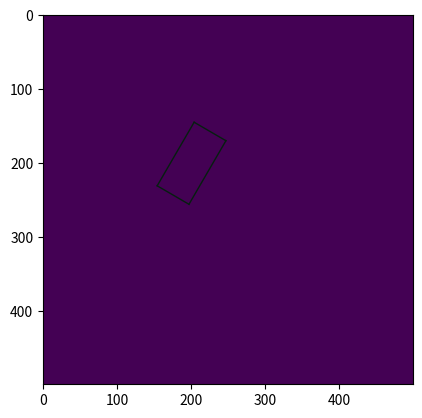

Recreate this plot in Python.
import numpy as np
import matplotlib.pyplot as plt
from math import cos,sin
import os

def PRCurve(recall,precision,path):
    if(isinstance(recall,np.ndarray)):
        assert(recall.shape[0] == precision.shape[0])

    if(isinstance(recall,list)):
        assert(len(recall) == len(precision))

    plt.xlabel('recall')
    plt.ylabel('precision')
    plt.plot(recall,precision)
    plt.savefig(path)
    plt.show()

# save multiple feature
def featureSaving(array,path):
    if not os.path.exist(path):
        os.makedirs(path)
    if(len(array.shape) == 2):
        plt.imsave(array,os.path.join(path,'0.png'))
    elif(len(array.shape) == 3):
        for i in range(array.shape[0]):
            plt.imsave(array[i],os.path.join(path,str(i)+'png'))


# if you just want to save a numpy array, without bbox
# plt.imsave('name',array)

# if you want also to save bbox use fig

def randomColor():
    ret = '#'
    for i in range(6):
        rand = np.random.randint(0,16)
        rand = hex(rand)[-1].upper()
        ret += rand[-1]
    return ret


def displayBboxes(bboxes,random_color=True,linewidth=1):
    '''
    bboxes: N * M   M: w h x y theta x y x y ...
            theta is counterclockwise , ni shi zhen
    '''
    cc = randomColor()
    display_step = int((bboxes.shape[1] - 5) / 2 + 1) 
    for i in range(bboxes.shape[0]):
        w = bboxes[i,0] / 2
        l = bboxes[i,1] / 2
        if(random_color):
            cc = randomColor()
        for j in range(display_step):
            if not j:
                center_x = bboxes[i,2]
                center_y = bboxes[i,3]
                theta = bboxes[i,4]
                costheta = cos(-theta)
                sintheta = sin(-theta)
                template1 = w * np.array([1, -1, 1, -1])
                template2 = l * np.array([1, 1, -1, -1])

                x = template1 * costheta - template2 * sintheta + center_x
                y = template1 * sintheta + template2 * costheta + center_y

                x[x < 0] = 0
                y[y < 0] = 0
                x = np.ceil(x)
                y = np.ceil(y)

                plt.plot([x[0], x[1]], [y[0], y[1]], color=cc, linewidth=linewidth)
                plt.plot([x[1], x[3]], [y[1], y[3]], color=cc, linewidth=linewidth)
                plt.plot([x[3], x[2]], [y[3], y[2]], color=cc, linewidth=linewidth)
                plt.plot([x[2], x[0]], [y[2], y[0]], color=cc, linewidth=linewidth)

            else:
                plt.plot(center_x,center_y,marker='o',markersize=2, color=cc)


def saveFigWithBBox(array,bboxes,path):
    '''
    array: pictures
    bboxes: N * M   M: w h x y theta x y theta x y theta ...
    '''
    plt.clf()
    fig = plt.figure('picWithBboxes')
    plt.imshow(array)
    displayBboxes(bboxes)
    plt.savefig(path)


if __name__ == "__main__":
    a = [1,2,3]
    b = [1,2,3]
    #PRCurve(a,b,'test.png')
    a = np.array([100,50,200,200,np.pi/3]).reshape(1,5)
    pics = np.zeros((500,500))
    saveFigWithBBox(pics,a,'bbox.png')
